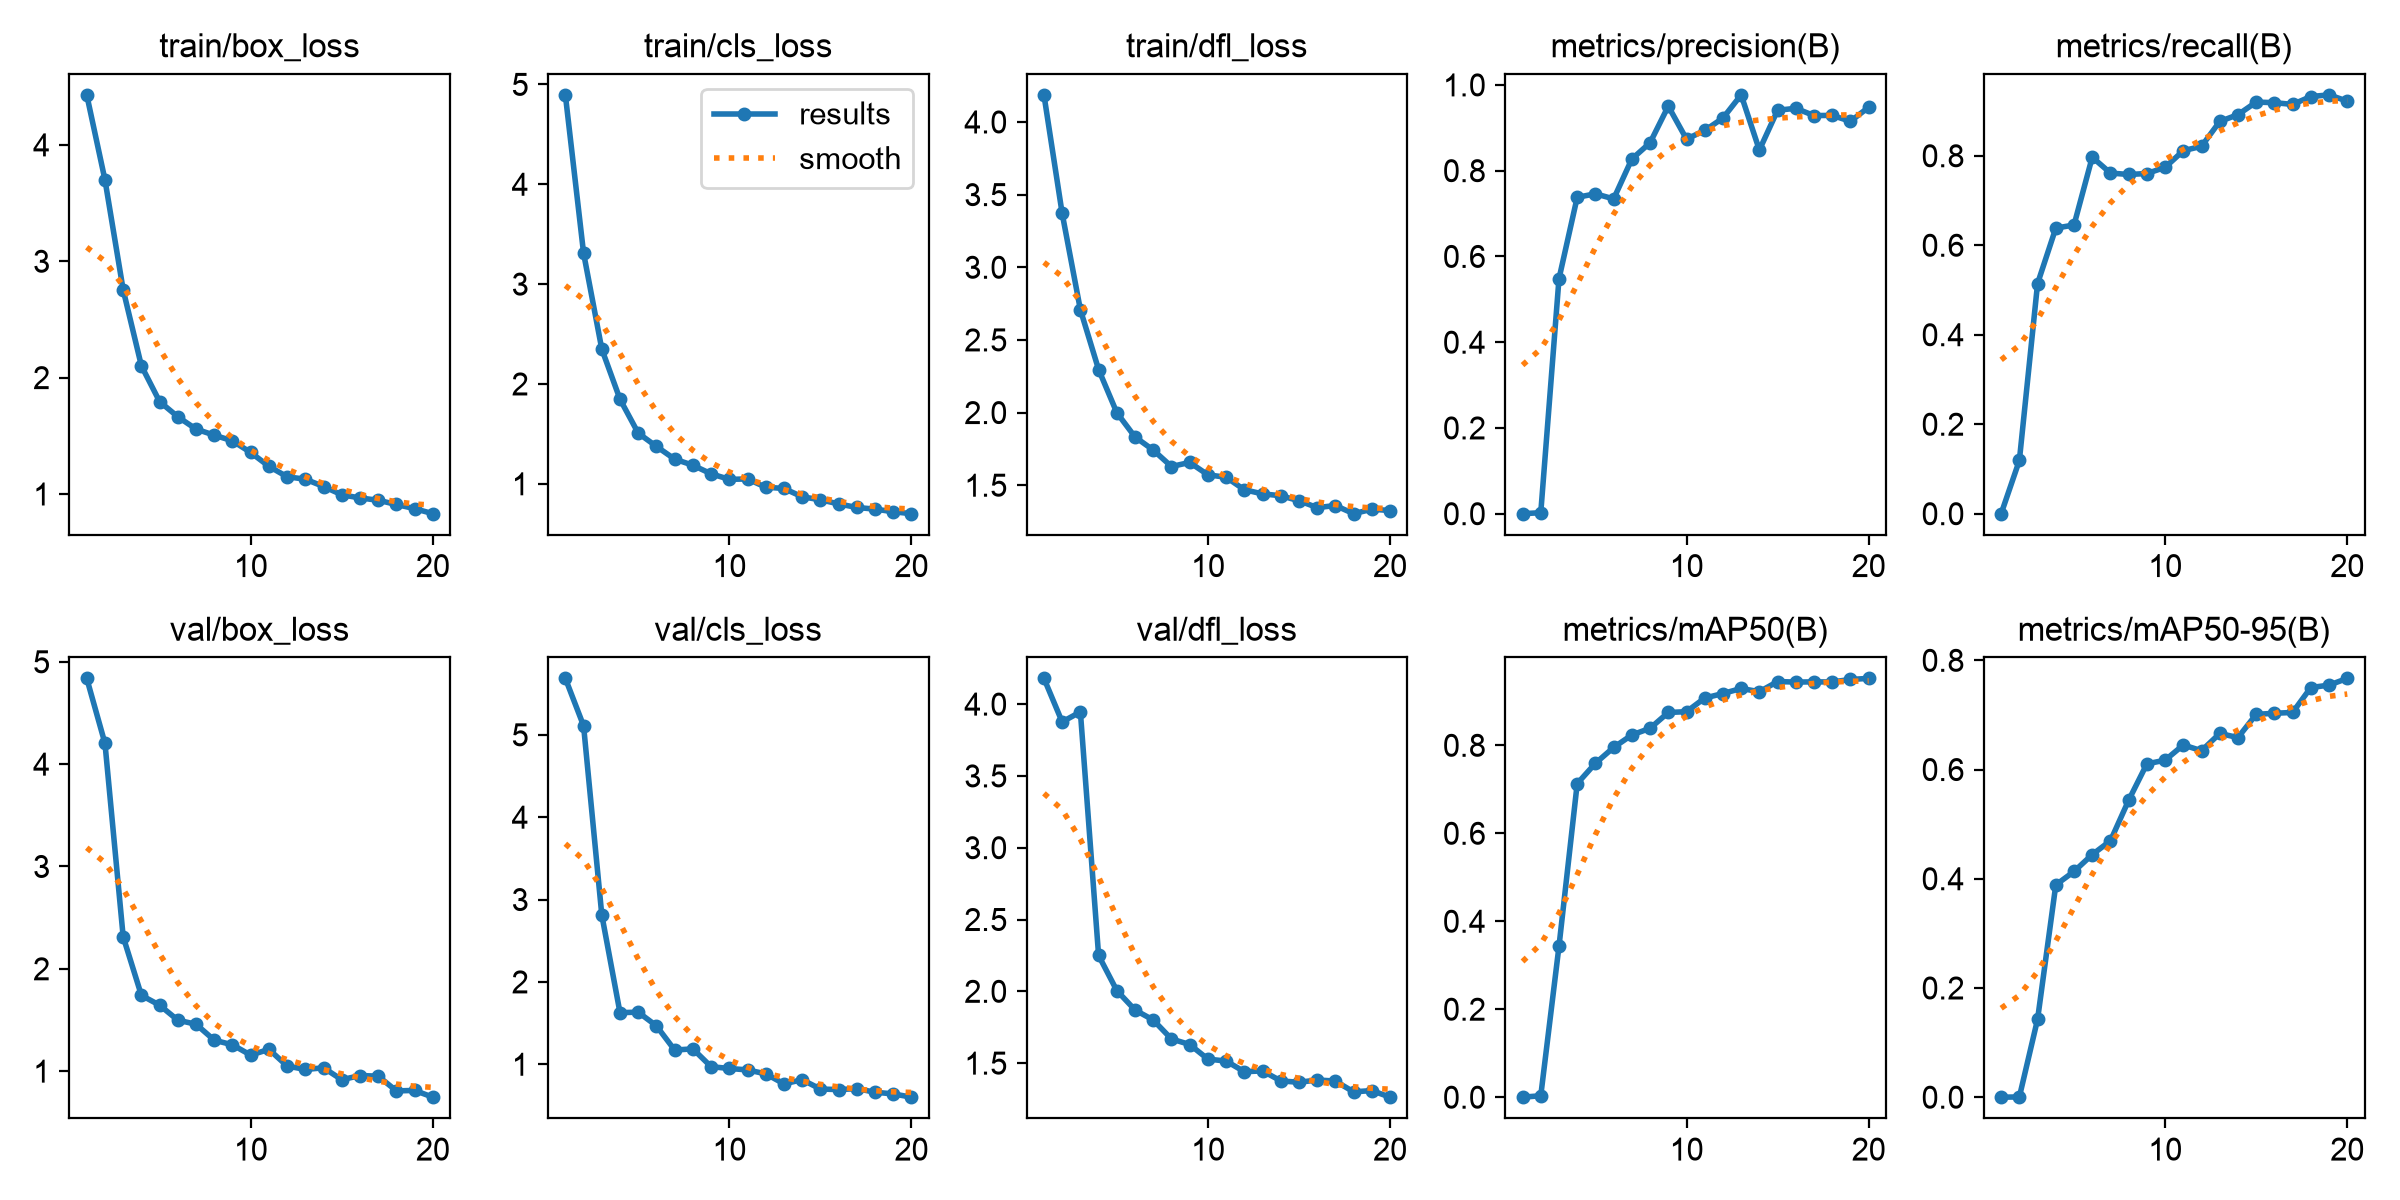

Values plotted in this chart, from the file beside it:
epoch, time, train/box_loss, train/cls_loss, train/dfl_loss, metrics/precision(B), metrics/recall(B), metrics/mAP50(B), metrics/mAP50-95(B), val/box_loss, val/cls_loss, val/dfl_loss, lr/pg0, lr/pg1, lr/pg2
1, 124, 4.43, 4.895, 4.186, 0, 0, 0, 0, 4.838, 5.685, 4.179, 0.000468, 0.000468, 0.000468
2, 255.1, 3.699, 3.311, 3.371, 0.00234, 0.1191, 0.00336, 0.00048, 4.203, 5.11, 3.876, 0.0008976, 0.0008976, 0.0008976
3, 379.6, 2.754, 2.35, 2.708, 0.5479, 0.5145, 0.343, 0.1427, 2.313, 2.814, 3.946, 0.00128, 0.00128, 0.00128
4, 507.1, 2.101, 1.847, 2.296, 0.7378, 0.6383, 0.7129, 0.3888, 1.741, 1.626, 2.25, 0.001217, 0.001217, 0.001217
5, 629.2, 1.794, 1.508, 1.999, 0.7461, 0.6453, 0.7591, 0.4133, 1.645, 1.633, 2.005, 0.001146, 0.001146, 0.001146
6, 750.4, 1.663, 1.374, 1.832, 0.7342, 0.7968, 0.7952, 0.4443, 1.498, 1.466, 1.87, 0.001075, 0.001075, 0.001075
7, 881.1, 1.558, 1.247, 1.742, 0.8272, 0.7614, 0.8235, 0.4696, 1.458, 1.173, 1.8, 0.001005, 0.001005, 0.001005
8, 1046, 1.505, 1.186, 1.629, 0.8651, 0.7581, 0.8387, 0.5438, 1.303, 1.187, 1.668, 0.0009339, 0.0009339, 0.0009339
9, 1217, 1.456, 1.1, 1.657, 0.9504, 0.7603, 0.8746, 0.6104, 1.257, 0.9708, 1.63, 0.0008631, 0.0008631, 0.0008631
10, 1372, 1.357, 1.045, 1.571, 0.8736, 0.774, 0.8765, 0.6172, 1.157, 0.9489, 1.528, 0.0007924, 0.0007924, 0.0007924
11, 1513, 1.238, 1.048, 1.555, 0.8937, 0.8114, 0.9074, 0.645, 1.213, 0.9315, 1.514, 0.0007216, 0.0007216, 0.0007216
12, 1679, 1.148, 0.9658, 1.469, 0.9227, 0.8212, 0.9177, 0.6345, 1.05, 0.8838, 1.44, 0.0006509, 0.0006509, 0.0006509
13, 1812, 1.127, 0.9532, 1.44, 0.9768, 0.8766, 0.9292, 0.666, 1.016, 0.7625, 1.446, 0.0005802, 0.0005802, 0.0005802
14, 1936, 1.064, 0.8697, 1.428, 0.8481, 0.8919, 0.9218, 0.6586, 1.033, 0.8124, 1.376, 0.0005094, 0.0005094, 0.0005094
15, 2068, 0.993, 0.8401, 1.393, 0.9409, 0.92, 0.9449, 0.7011, 0.916, 0.6997, 1.366, 0.0004387, 0.0004387, 0.0004387
16, 2203, 0.9658, 0.7988, 1.346, 0.9454, 0.9187, 0.9438, 0.703, 0.9572, 0.6925, 1.383, 0.000368, 0.000368, 0.000368
17, 2345, 0.9461, 0.7626, 1.36, 0.9285, 0.9148, 0.9443, 0.7046, 0.9511, 0.7042, 1.375, 0.0002972, 0.0002972, 0.0002972
18, 2474, 0.9096, 0.7465, 1.304, 0.929, 0.9324, 0.944, 0.7502, 0.8071, 0.6605, 1.3, 0.0002265, 0.0002265, 0.0002265
19, 2616, 0.8739, 0.72, 1.335, 0.9151, 0.9361, 0.9497, 0.7546, 0.8116, 0.6402, 1.309, 0.0001558, 0.0001558, 0.0001558
20, 2758, 0.8306, 0.7005, 1.326, 0.9479, 0.9221, 0.9522, 0.767, 0.7454, 0.6002, 1.263, 8.50255e-05, 8.50255e-05, 8.50255e-05
